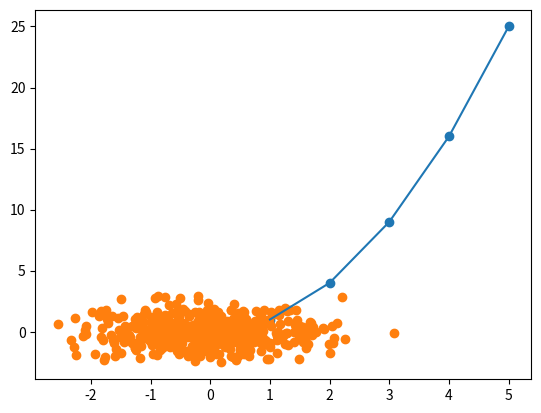

Generate this figure with matplotlib:
import matplotlib.pyplot as plt
import numpy as np
#선그래프
npArr1 = np.array([1,2,3,4,5])
npArr2 = np.array([1,4,9,16,25])

plt.plot(npArr1,npArr2)
plt.show()



#산점도 그리기
plt.scatter(npArr1,npArr2)
plt.show()



#넘파이 배열로 산점도 그리기
x = np.random.randn(500)
y = np.random.randn(500)
plt.scatter(x,y)
plt.show()
